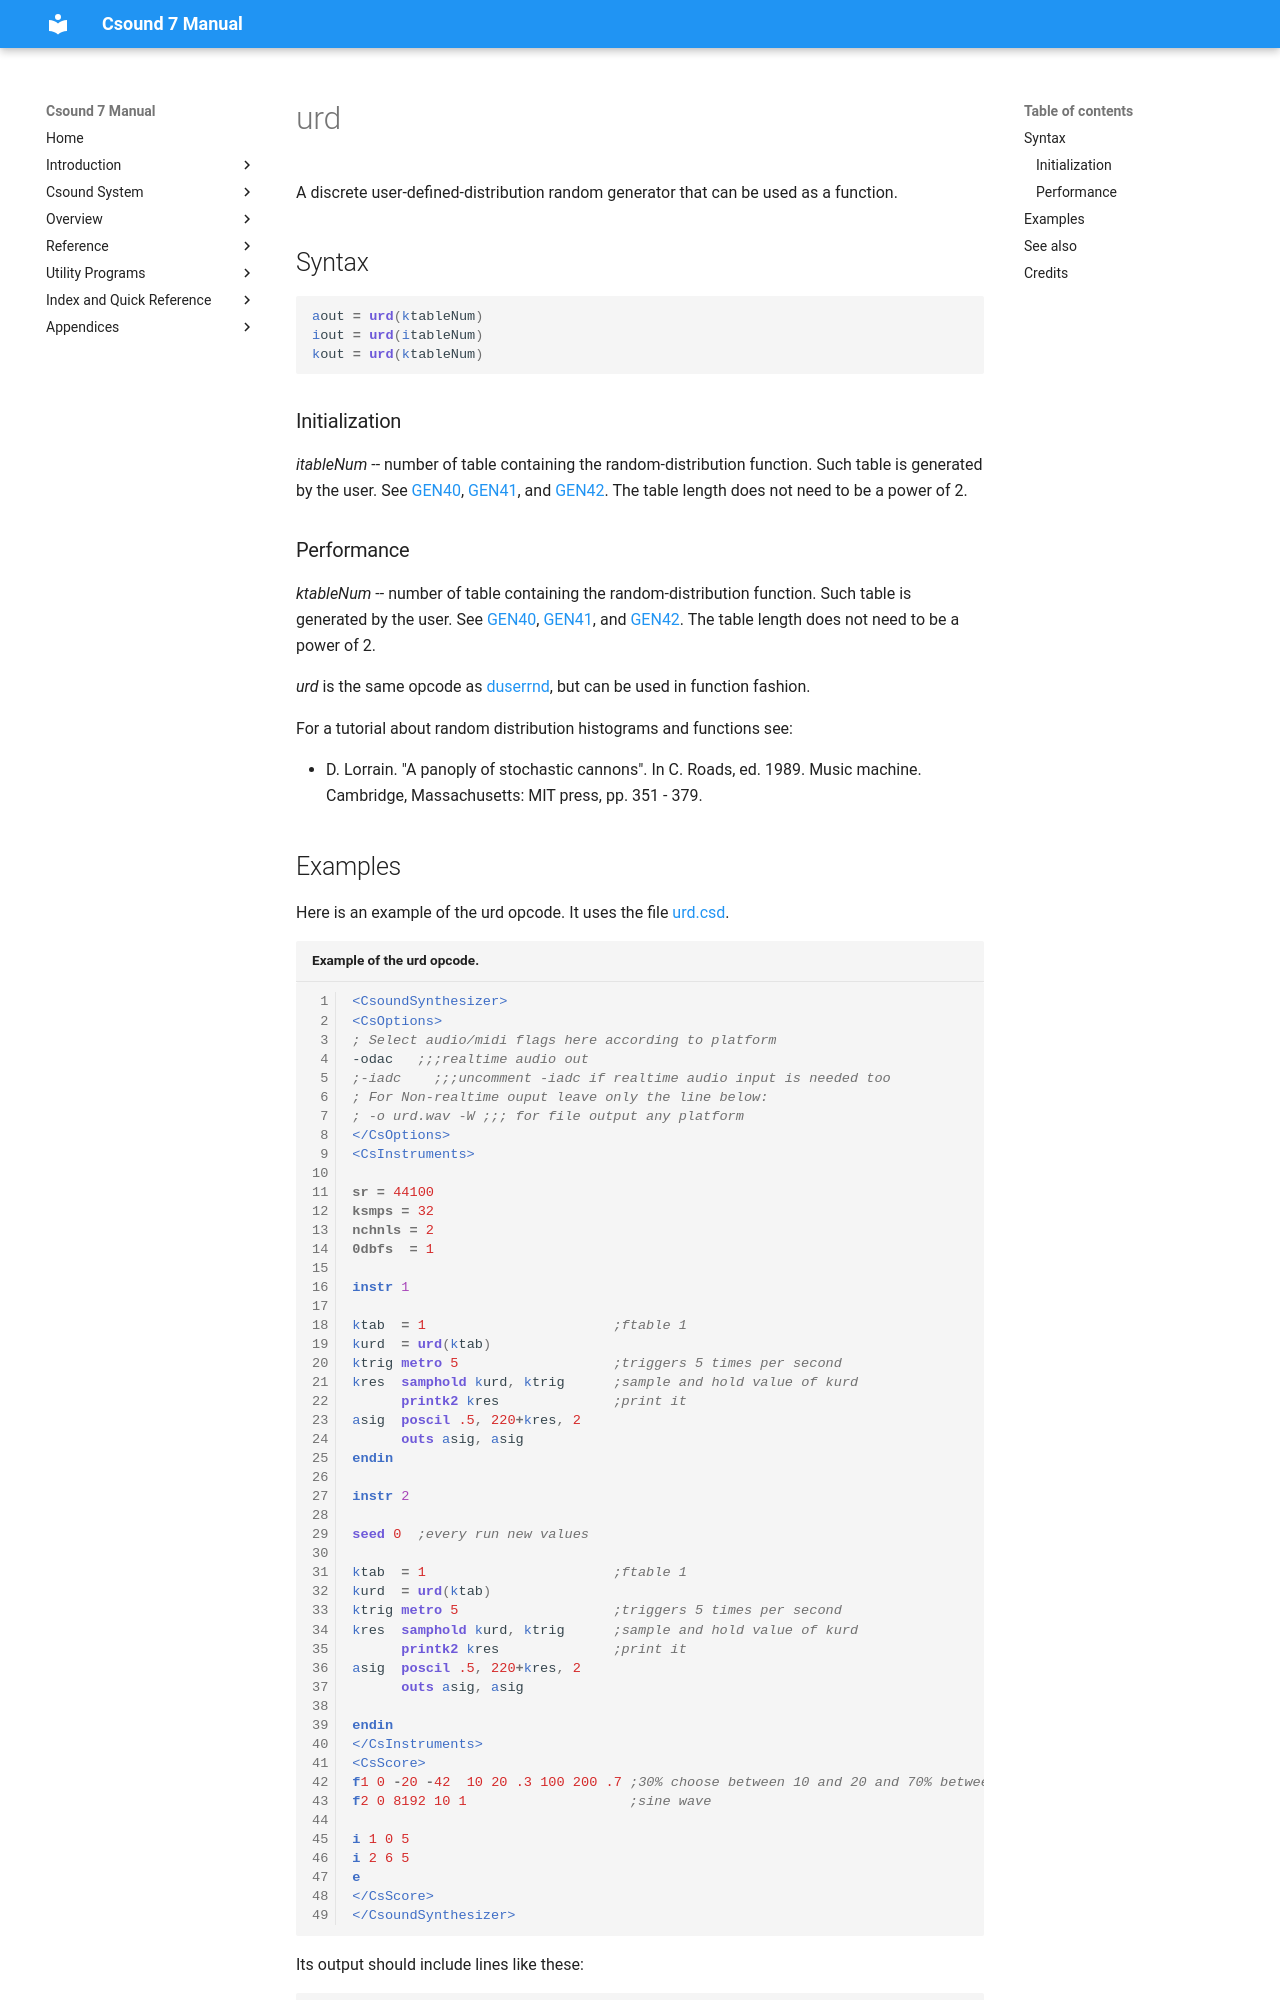

repository: csound/manual · page: opcodes/urd/index.html · generator: mkdocs

<!--
id:urd
category:Signal Generators:Random (Noise) Generators
-->
# urd
A discrete user-defined-distribution random generator that can be used as a function.

## Syntax
``` csound-orc
aout = urd(ktableNum)
iout = urd(itableNum)
kout = urd(ktableNum)
```

### Initialization

_itableNum_ -- number of table containing the random-distribution function. Such table is generated by the user. See [GEN40](../scoregens/gen40.md), [GEN41](../scoregens/gen41.md), and [GEN42](../scoregens/gen42.md). The table length does not need to be a power of 2.

### Performance

_ktableNum_ -- number of table containing the random-distribution function. Such table is generated by the user. See [GEN40](../scoregens/gen40.md), [GEN41](../scoregens/gen41.md), and [GEN42](../scoregens/gen42.md). The table length does not need to be a power of 2.

_urd_ is the same opcode as [duserrnd](../opcodes/duserrnd.md), but can be used in function fashion.

For a tutorial about random distribution histograms and functions see:

*   D. Lorrain. "A panoply of stochastic cannons". In C. Roads, ed. 1989. Music machine. Cambridge, Massachusetts: MIT press, pp. 351 - 379.
